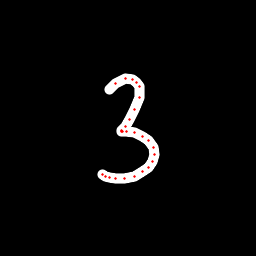

Data behind this chart, as committed beside it:
x, y, hover, eod
109.2, 89.31, 0.0, 0.0
115.1, 83.02, 0.0, 0.0
125.4, 78.57, 0.0, 0.0
132.5, 79.67, 0.0, 0.0
136.3, 82.61, 0.0, 0.0
139.6, 86.83, 0.0, 0.0
139.2, 97.09, 0.0, 0.0
134.4, 109.2, 0.0, 0.0
129.8, 119, 0.0, 0.0
125.1, 126.1, 0.0, 0.0
121.7, 130.8, 0.0, 0.0
121.3, 131.9, 0.0, 0.0
122.2, 131.4, 0.0, 0.0
126.5, 131.1, 0.0, 0.0
134.3, 132.3, 0.0, 0.0
142.4, 136.3, 0.0, 0.0
148.9, 140.5, 0.0, 0.0
153.9, 147.5, 0.0, 0.0
154.8, 154.7, 0.0, 0.0
152.8, 162, 0.0, 0.0
148.4, 167.3, 0.0, 0.0
142.6, 171.5, 0.0, 0.0
134.3, 176.1, 0.0, 0.0
125, 178.4, 0.0, 0.0
115.9, 178.3, 0.0, 0.0
109.6, 177.3, 0.0, 0.0
105.9, 176.3, 0.0, 0.0
102.4, 175, 0.0, 1.0
